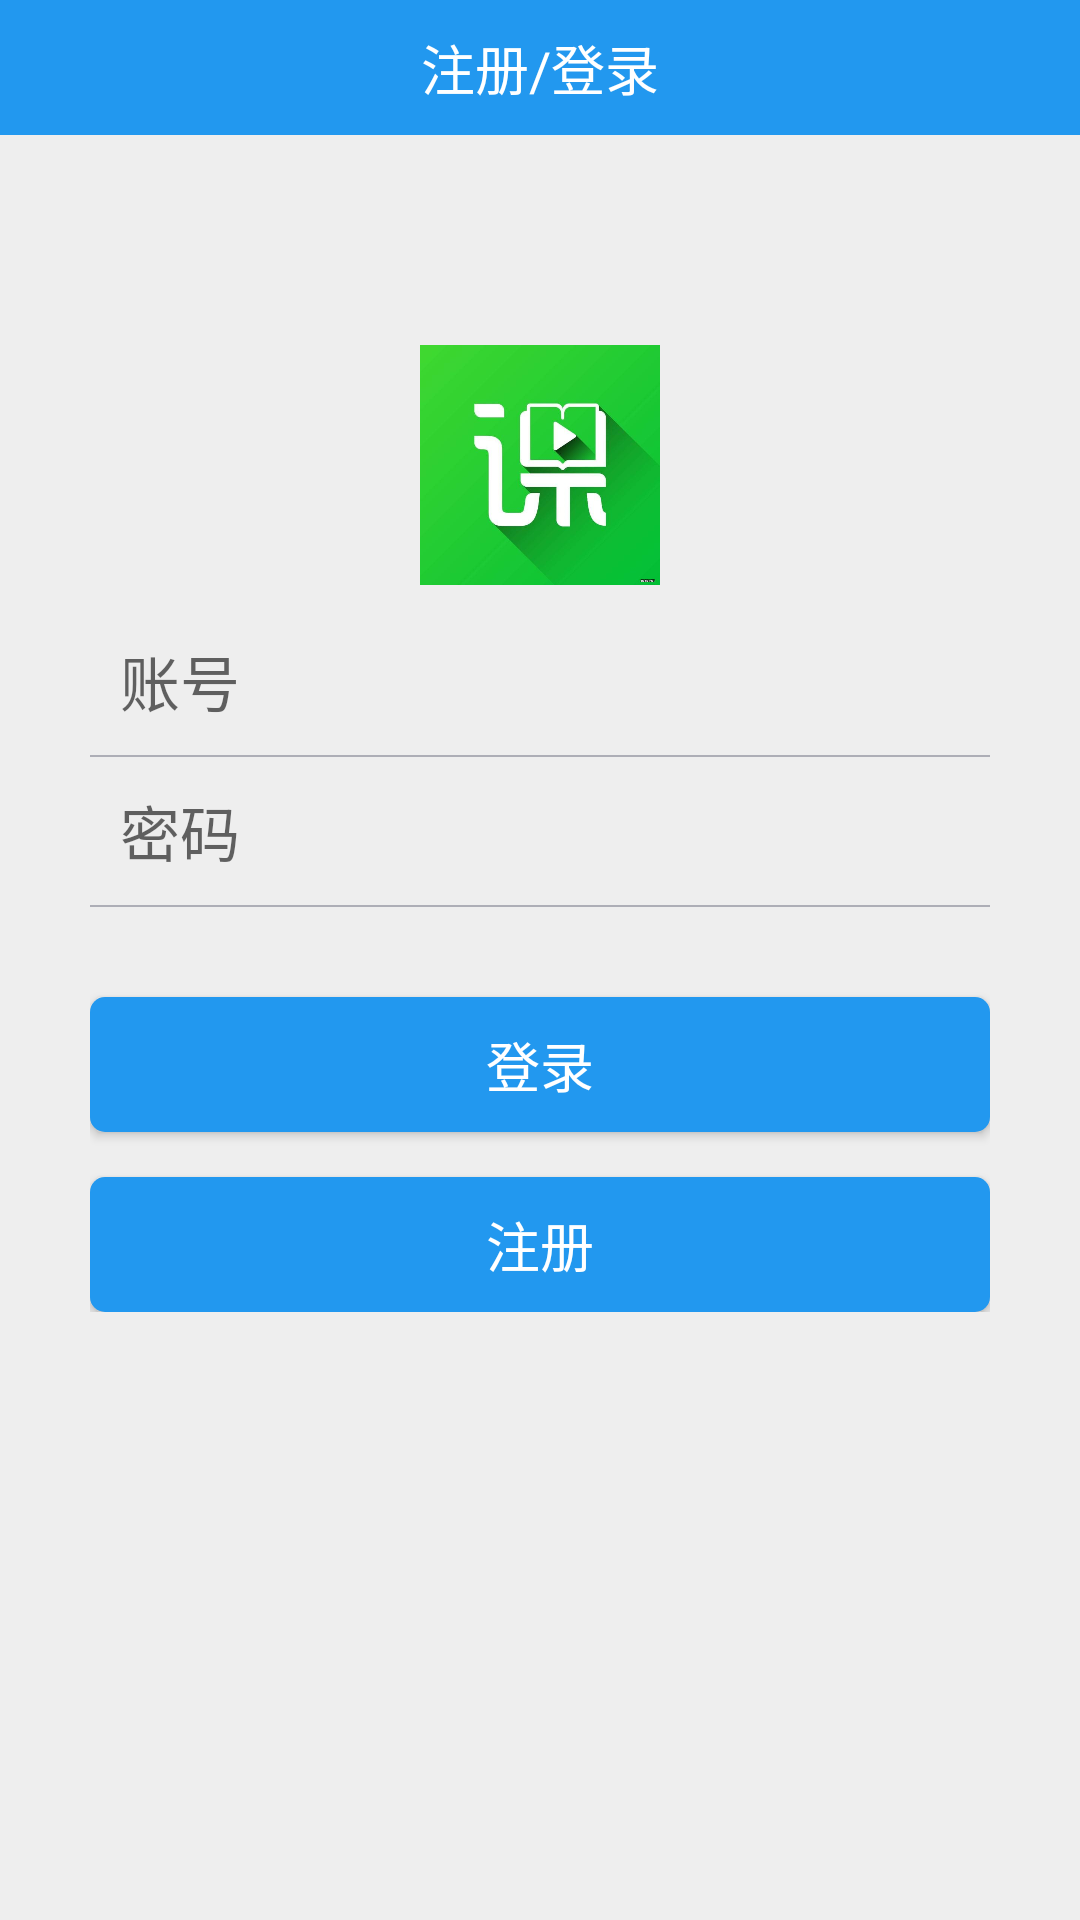

Write the Android layout XML for this screen, with the resource values it uses.
<!-- AndroidManifest.xml: activity theme AppTheme.NoActionBar -->
<!-- res/layout/activity_login.xml -->
<?xml version="1.0" encoding="utf-8"?>
<RelativeLayout xmlns:android="http://schemas.android.com/apk/res/android"
    android:orientation="vertical"
    android:layout_width="match_parent"
    android:layout_height="match_parent"
    android:background="@color/background_color">

    <RelativeLayout
        android:id="@+id/rel_title"
        android:layout_width="match_parent"
        android:layout_height="45dp"
        android:background="@color/colorPrimary">

        <TextView
            android:id="@+id/tv_Title"
            android:layout_width="wrap_content"
            android:layout_height="wrap_content"
            android:textSize="18sp"
            android:textColor="@color/white"
            android:layout_centerInParent="true"
            android:text="注册/登录"/>
    </RelativeLayout>


    <ImageView
        android:layout_width="80dp"
        android:layout_height="80dp"
        android:layout_gravity="center_horizontal"
        android:layout_centerHorizontal="true"
        android:layout_below="@id/rel_title"
        android:layout_marginTop="70dp"
        android:src="@mipmap/logo"/>

    <LinearLayout
        android:id="@+id/line1"
        android:layout_width="match_parent"
        android:layout_height="wrap_content"
        android:orientation="vertical"
        android:layout_marginLeft="30dp"
        android:layout_marginRight="30dp"
        android:layout_centerVertical="true"
        android:layout_marginTop="10dp">

        <EditText
            android:id="@+id/user_name"
            android:layout_width="match_parent"
            android:layout_height="wrap_content"
            android:hint="账号"
            android:padding="10dp"
            android:gravity="center_vertical"
            android:textColor="@color/edColor"
            android:background="@null"
            android:text=""
            android:textSize="20sp"/>
        <View
            android:layout_width="match_parent"
            android:layout_height="0.5dp"
            android:background="@color/linColor"/>

        <LinearLayout
            android:layout_width="match_parent"
            android:layout_height="wrap_content"
            android:padding="0dp"
            android:orientation="horizontal">

            <EditText
                android:id="@+id/user_pass"
                android:layout_width="0dp"
                android:layout_weight="3"
                android:layout_height="wrap_content"
                android:hint="密码"
                android:padding="10dp"
                android:gravity="center_vertical"
                android:textColor="@color/edColor"
                android:password="true"
                android:background="@null"
                android:text=""
                android:textSize="20sp"/>

        </LinearLayout>

        <View
            android:layout_width="match_parent"
            android:layout_height="0.5dp"
            android:background="@color/linColor"/>

        <Button
            android:id="@+id/btn_login"
            android:layout_width="match_parent"
            android:layout_height="45dp"
            android:text="登录"
            android:gravity="center"
            android:textColor="@color/white"
            android:textSize="18sp"
            android:layout_marginTop="30dp"
            android:background="@drawable/rect_gray"/>

        <Button
            android:id="@+id/btn_register"
            android:layout_width="match_parent"
            android:layout_height="45dp"
            android:text="注册"
            android:gravity="center"
            android:textColor="@color/white"
            android:textSize="18sp"
            android:layout_marginTop="15dp"
            android:background="@drawable/rect_gray"/>

    </LinearLayout>
</RelativeLayout>
<!-- resources referenced by this layout -->
<resources>
  <color name="background_color">#eeeeee</color>
  <color name="colorPrimary">#2298EF</color>
  <color name="edColor">#3e3e3e</color>
  <color name="linColor">#adaeb6</color>
  <color name="white">#ffffffff</color>
  <!-- drawable rect_gray (drawable) -->
  <?xml version="1.0" encoding="utf-8"?>
  <shape xmlns:android="http://schemas.android.com/apk/res/android"
      android:shape="rectangle">
      
      <solid android:color="@color/colorPrimary"></solid>
      
      <corners android:radius="5dp" />
  </shape>
  <!-- mipmap logo: png bitmap (mipmap-xhdpi, 22268 bytes) -->
  <style name="AppTheme.NoActionBar">
          <item name="colorPrimary">@color/read_dialog_bg</item>
          <item name="colorPrimaryDark">@color/read_dialog_bg</item>
          <item name="windowActionBar">false</item>
          <item name="windowNoTitle">true</item>
      </style>
  <color name="read_dialog_bg">#2C2C2C</color>
</resources>
